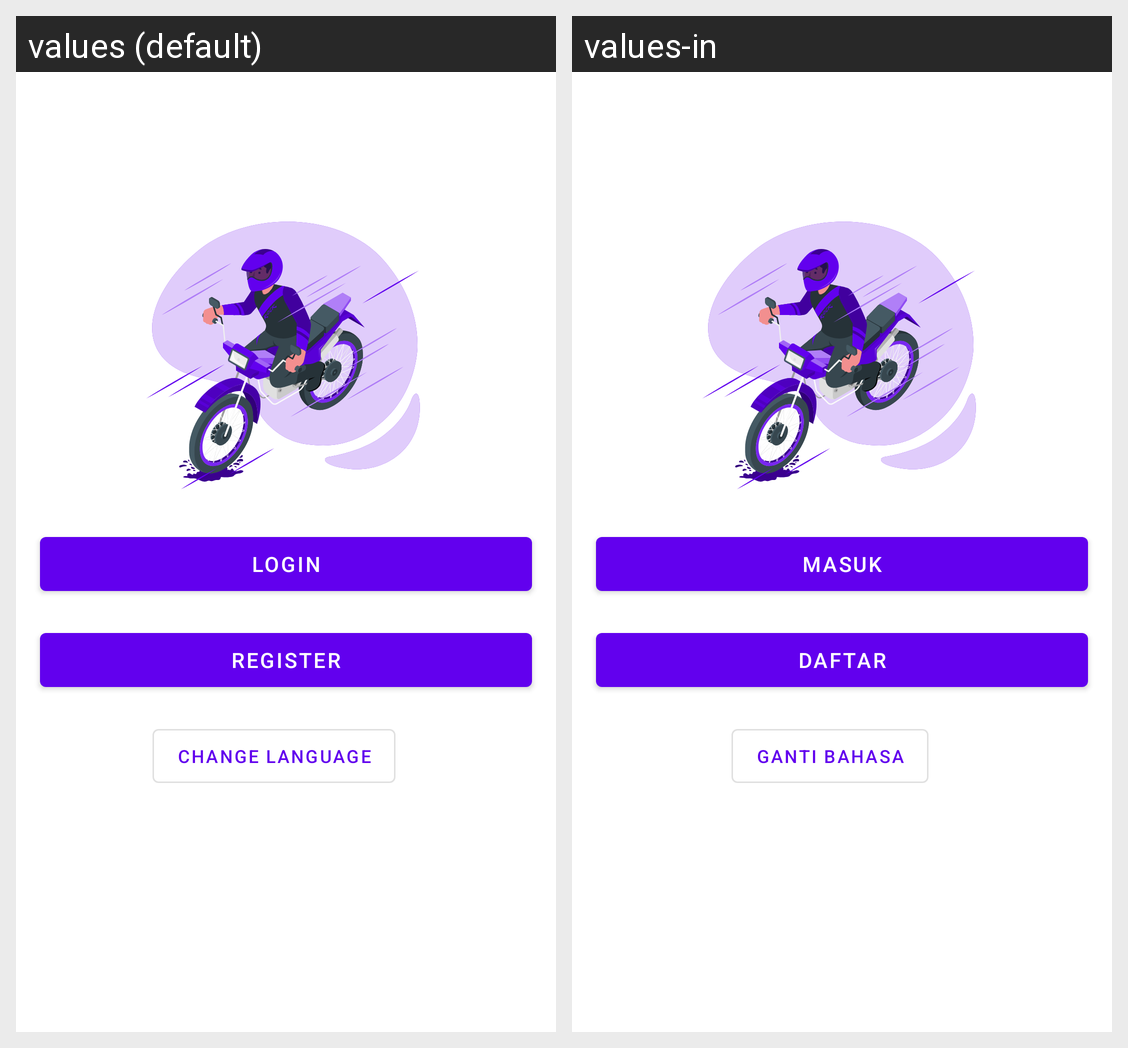

The Android screen above is rendered under two locales of the same app. Produce the string resources it draws, with the default and per-locale values.
Android screen res/layout/activity_start.xml rendered under 2 locales, left to right: values (default), values-in. Device: Nexus 5 (rendered at 1080×1920; each locale shown at half size, 540×960, under a caption strip naming it); theme Theme.MyStoryNew.
Strings drawn on this screen, with the default value and each locale's value (text and hints the layout hard-codes, and strings that could not be matched under every locale, appear in the picture but are not listed):

change_language
  values: Change Language
  values-in: Ganti Bahasa

login
  values: Login
  values-in: Masuk

register
  values: Register
  values-in: Daftar
